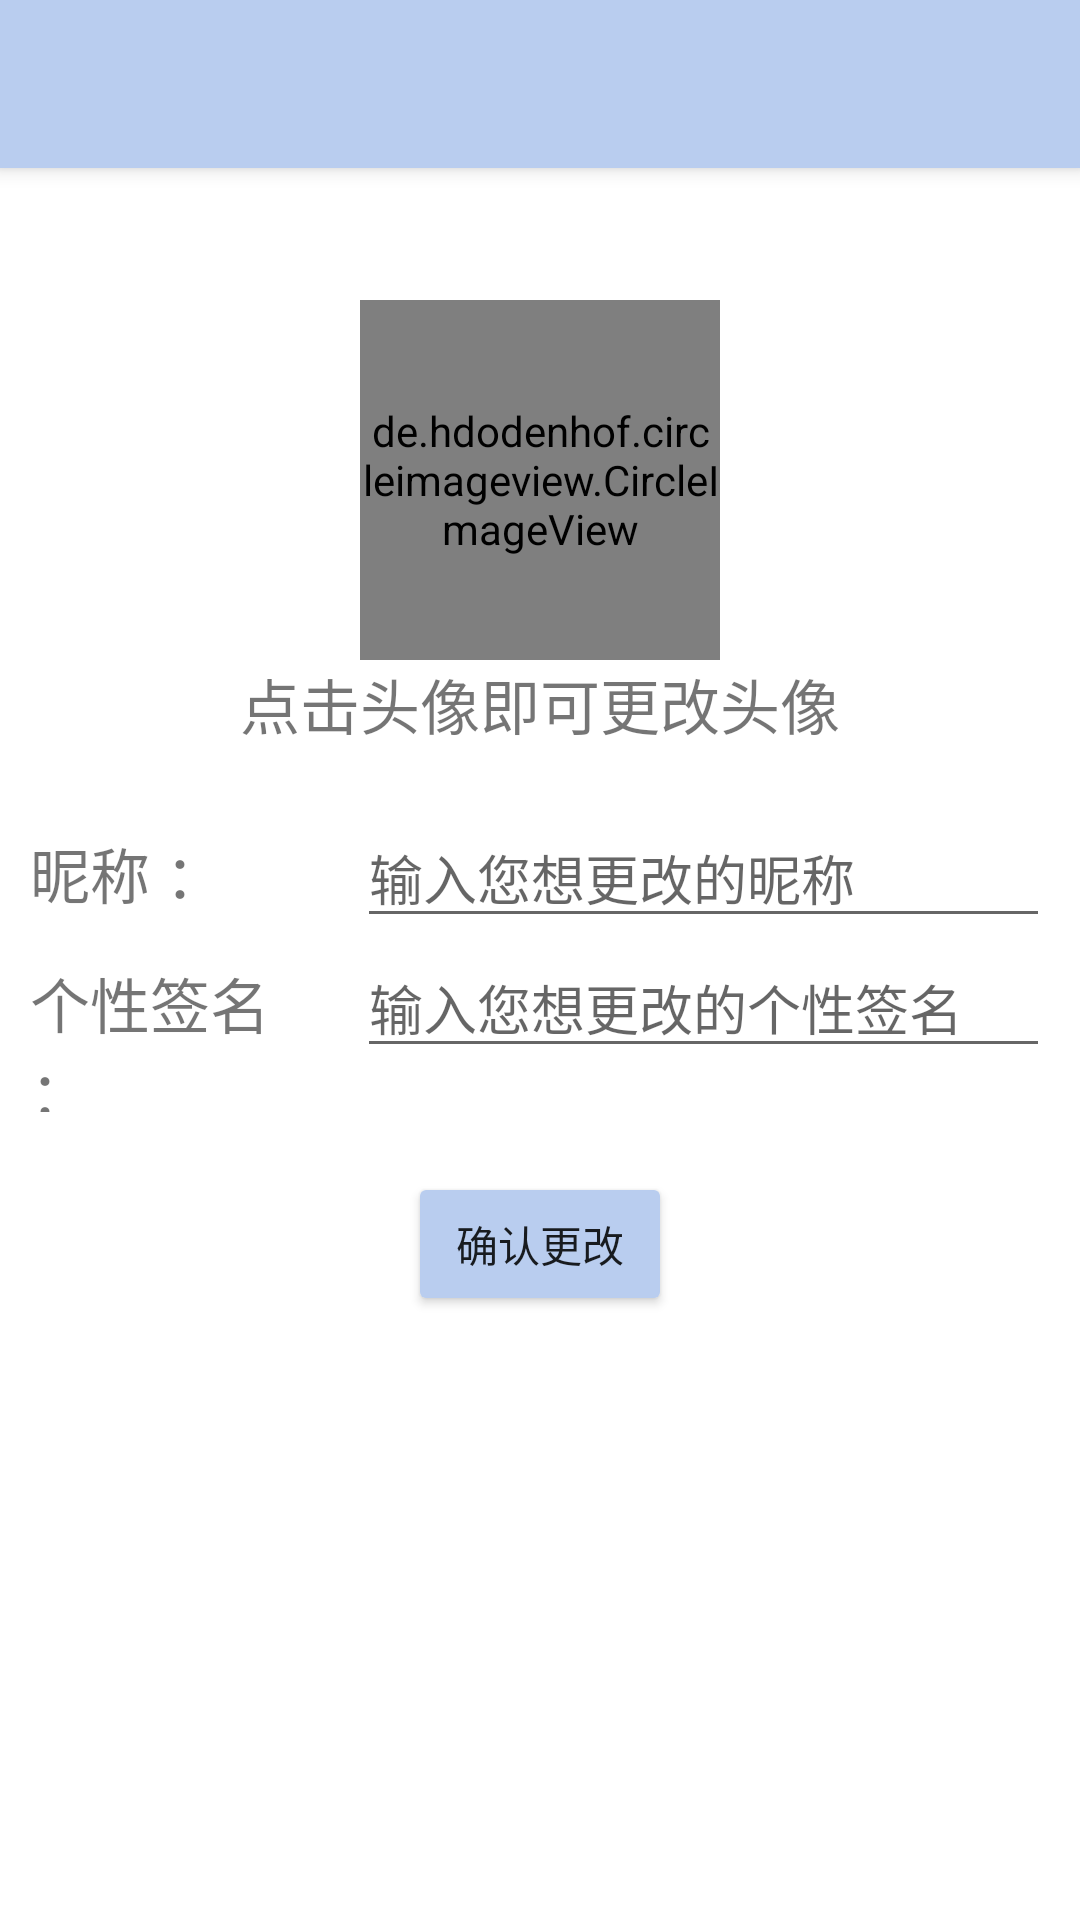

Write the Android layout XML for this screen, with the resource values it uses.
<!-- AndroidManifest.xml: activity theme Diarywrite -->
<!-- res/layout/activity_change.xml -->
<?xml version="1.0" encoding="utf-8"?>
<androidx.coordinatorlayout.widget.CoordinatorLayout
    xmlns:android="http://schemas.android.com/apk/res/android"
    xmlns:app="http://schemas.android.com/apk/res-auto"
    xmlns:tools="http://schemas.android.com/tools"
    android:layout_width="match_parent"
    android:layout_height="match_parent"
    android:fitsSystemWindows="true">



    <com.google.android.material.appbar.AppBarLayout
        android:layout_width="match_parent"
        android:layout_height="wrap_content"
        android:background="@color/toolbarColor"
        android:fitsSystemWindows="true">

        <androidx.appcompat.widget.Toolbar
            android:layout_width="match_parent"
            android:layout_height="?attr/actionBarSize"
            android:id="@+id/changetoolbar"
            android:background="@color/toolbarColor"
            android:theme="@style/ThemeOverlay.AppCompat.Light"
            app:popupTheme="@style/ThemeOverlay.AppCompat.Light"/>

    </com.google.android.material.appbar.AppBarLayout>

    <LinearLayout
        android:layout_width="match_parent"
        android:layout_height="match_parent"
        android:orientation="vertical">


    <de.hdodenhof.circleimageview.CircleImageView
        android:layout_marginTop="100dp"
        android:layout_width="120dp"
        android:layout_height="120dp"
        android:layout_gravity="center_horizontal"
        android:id="@+id/_yourChosehead" />

    <TextView
        android:layout_width="wrap_content"
        android:layout_height="wrap_content"
        android:layout_gravity="center_horizontal"
        android:textSize="20sp"
        android:text="点击头像即可更改头像" />

    <LinearLayout
        android:layout_marginTop="20dp"
        android:layout_width="match_parent"
        android:layout_height="wrap_content"
        android:orientation="horizontal" >

        <TextView
            android:layout_width="0dp"
            android:layout_height="wrap_content"
            android:layout_weight="3"
            android:layout_marginLeft="10dp"
            android:textSize="20sp"
            android:text="昵称 ：" />

        <EditText
            android:layout_width="0dp"
            android:layout_height="wrap_content"
            android:layout_weight="7"
            android:layout_marginLeft="10dp"
            android:layout_marginRight="10dp"
            android:maxLength="20"
            android:id="@+id/changeName"
            android:hint="输入您想更改的昵称" />

    </LinearLayout>


    <LinearLayout
        android:layout_width="match_parent"
        android:layout_height="wrap_content"
        android:orientation="horizontal" >

        <TextView
            android:layout_width="0dp"
            android:layout_height="wrap_content"
            android:layout_weight="3"
            android:layout_marginLeft="10dp"
            android:textSize="20sp"
            android:text="个性签名 ：" />

        <EditText
            android:layout_width="0dp"
            android:layout_height="wrap_content"
            android:layout_weight="7"
            android:layout_marginLeft="10dp"
            android:layout_marginRight="10dp"
            android:maxLength="50"
            android:maxLines="2"
            android:id="@+id/changeSign"
            android:hint="输入您想更改的个性签名" />

    </LinearLayout>

    <Button
        android:layout_marginTop="20dp"
        android:id="@+id/sureChange"
        android:layout_width="wrap_content"
        android:layout_height="wrap_content"
        android:backgroundTint="@color/toolbarColor"
        android:layout_gravity="center_horizontal"
        android:text="确认更改" />

    </LinearLayout>

</androidx.coordinatorlayout.widget.CoordinatorLayout>
<!-- resources referenced by this layout -->
<resources>
  <color name="toolbarColor">#FFB9CDEF</color>
  <style name="Diarywrite" parent="Theme.Diaryapp">
          <item name="android:statusBarColor">@android:color/transparent</item>
          <item name="actionMenuTextColor">#FFF</item>
      </style>
  <style name="Theme.Diaryapp" parent="Theme.MaterialComponents.Light.NoActionBar">
          
          <item name="colorPrimary">@color/purple_500</item>
          <item name="colorPrimaryVariant">@color/purple_700</item>
          <item name="colorOnPrimary">@color/white</item>
          
          <item name="colorSecondary">@color/teal_200</item>
          <item name="colorSecondaryVariant">@color/teal_700</item>
          <item name="colorOnSecondary">@color/black</item>
          
          <item name="android:statusBarColor" tools:targetApi="l">?attr/colorPrimaryVariant</item>
          
      </style>
  <color name="purple_500">#FF6200EE</color>
  <color name="purple_700">#FF3700B3</color>
  <color name="white">#FFFFFFFF</color>
  <color name="teal_200">#FF03DAC5</color>
  <color name="teal_700">#FF018786</color>
  <color name="black">#FF000000</color>
</resources>
